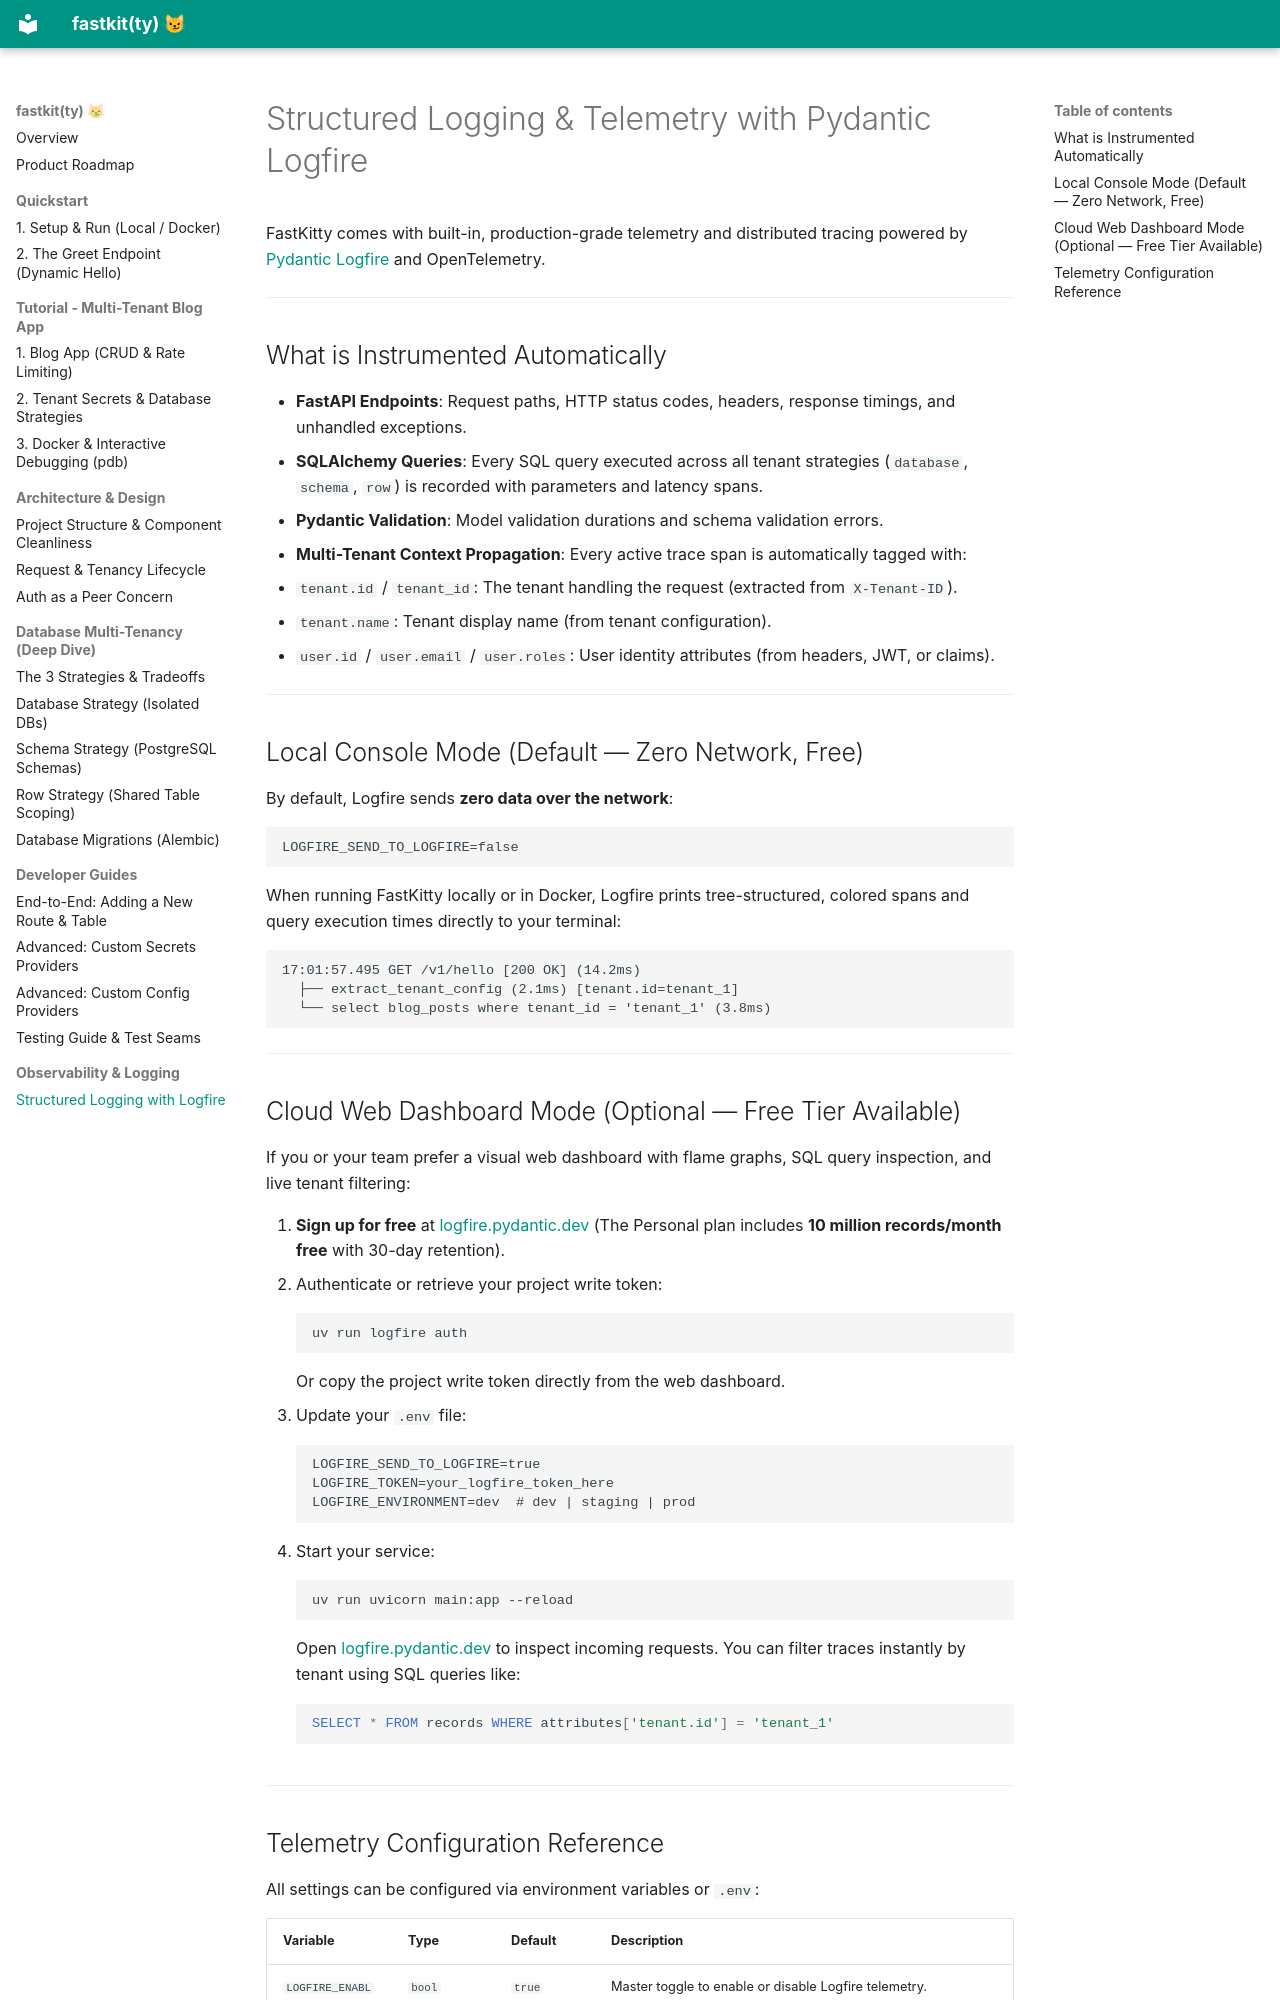

repository: abhilash-m96/fastkitty · page: observability/logfire/index.html · generator: mkdocs

# Structured Logging & Telemetry with Pydantic Logfire

FastKitty comes with built-in, production-grade telemetry and distributed tracing powered by [Pydantic Logfire](https://pydantic.dev/logfire) and OpenTelemetry.

---

## What is Instrumented Automatically

* **FastAPI Endpoints**: Request paths, HTTP status codes, headers, response timings, and unhandled exceptions.
* **SQLAlchemy Queries**: Every SQL query executed across all tenant strategies (`database`, `schema`, `row`) is recorded with parameters and latency spans.
* **Pydantic Validation**: Model validation durations and schema validation errors.
* **Multi-Tenant Context Propagation**: Every active trace span is automatically tagged with:
  - `tenant.id` / `tenant_id`: The tenant handling the request (extracted from `X-Tenant-ID`).
  - `tenant.name`: Tenant display name (from tenant configuration).
  - `user.id` / `user.email` / `user.roles`: User identity attributes (from headers, JWT, or claims).

---

## Local Console Mode (Default — Zero Network, Free)

By default, Logfire sends **zero data over the network**:

```env
LOGFIRE_SEND_TO_LOGFIRE=false
```

When running FastKitty locally or in Docker, Logfire prints tree-structured, colored spans and query execution times directly to your terminal:

```text
17:01:57.495 GET /v1/hello [200 OK] (14.2ms)
  ├── extract_tenant_config (2.1ms) [tenant.id=tenant_1]
  └── select blog_posts where tenant_id = 'tenant_1' (3.8ms)
```

---

## Cloud Web Dashboard Mode (Optional — Free Tier Available)

If you or your team prefer a visual web dashboard with flame graphs, SQL query inspection, and live tenant filtering:

1. **Sign up for free** at [logfire.pydantic.dev](https://logfire.pydantic.dev) (The Personal plan includes **10 million records/month free** with 30-day retention).
2. Authenticate or retrieve your project write token:
   ```bash
   uv run logfire auth
   ```
   Or copy the project write token directly from the web dashboard.
3. Update your `.env` file:
   ```env
   LOGFIRE_SEND_TO_LOGFIRE=true
   LOGFIRE_TOKEN=your_logfire_token_here
   LOGFIRE_ENVIRONMENT=dev  # dev | staging | prod
   ```
4. Start your service:
   ```bash
   uv run uvicorn main:app --reload
   ```
   Open [logfire.pydantic.dev](https://logfire.pydantic.dev) to inspect incoming requests. You can filter traces instantly by tenant using SQL queries like:
   ```sql
   SELECT * FROM records WHERE attributes['tenant.id'] = 'tenant_1'
   ```

---
